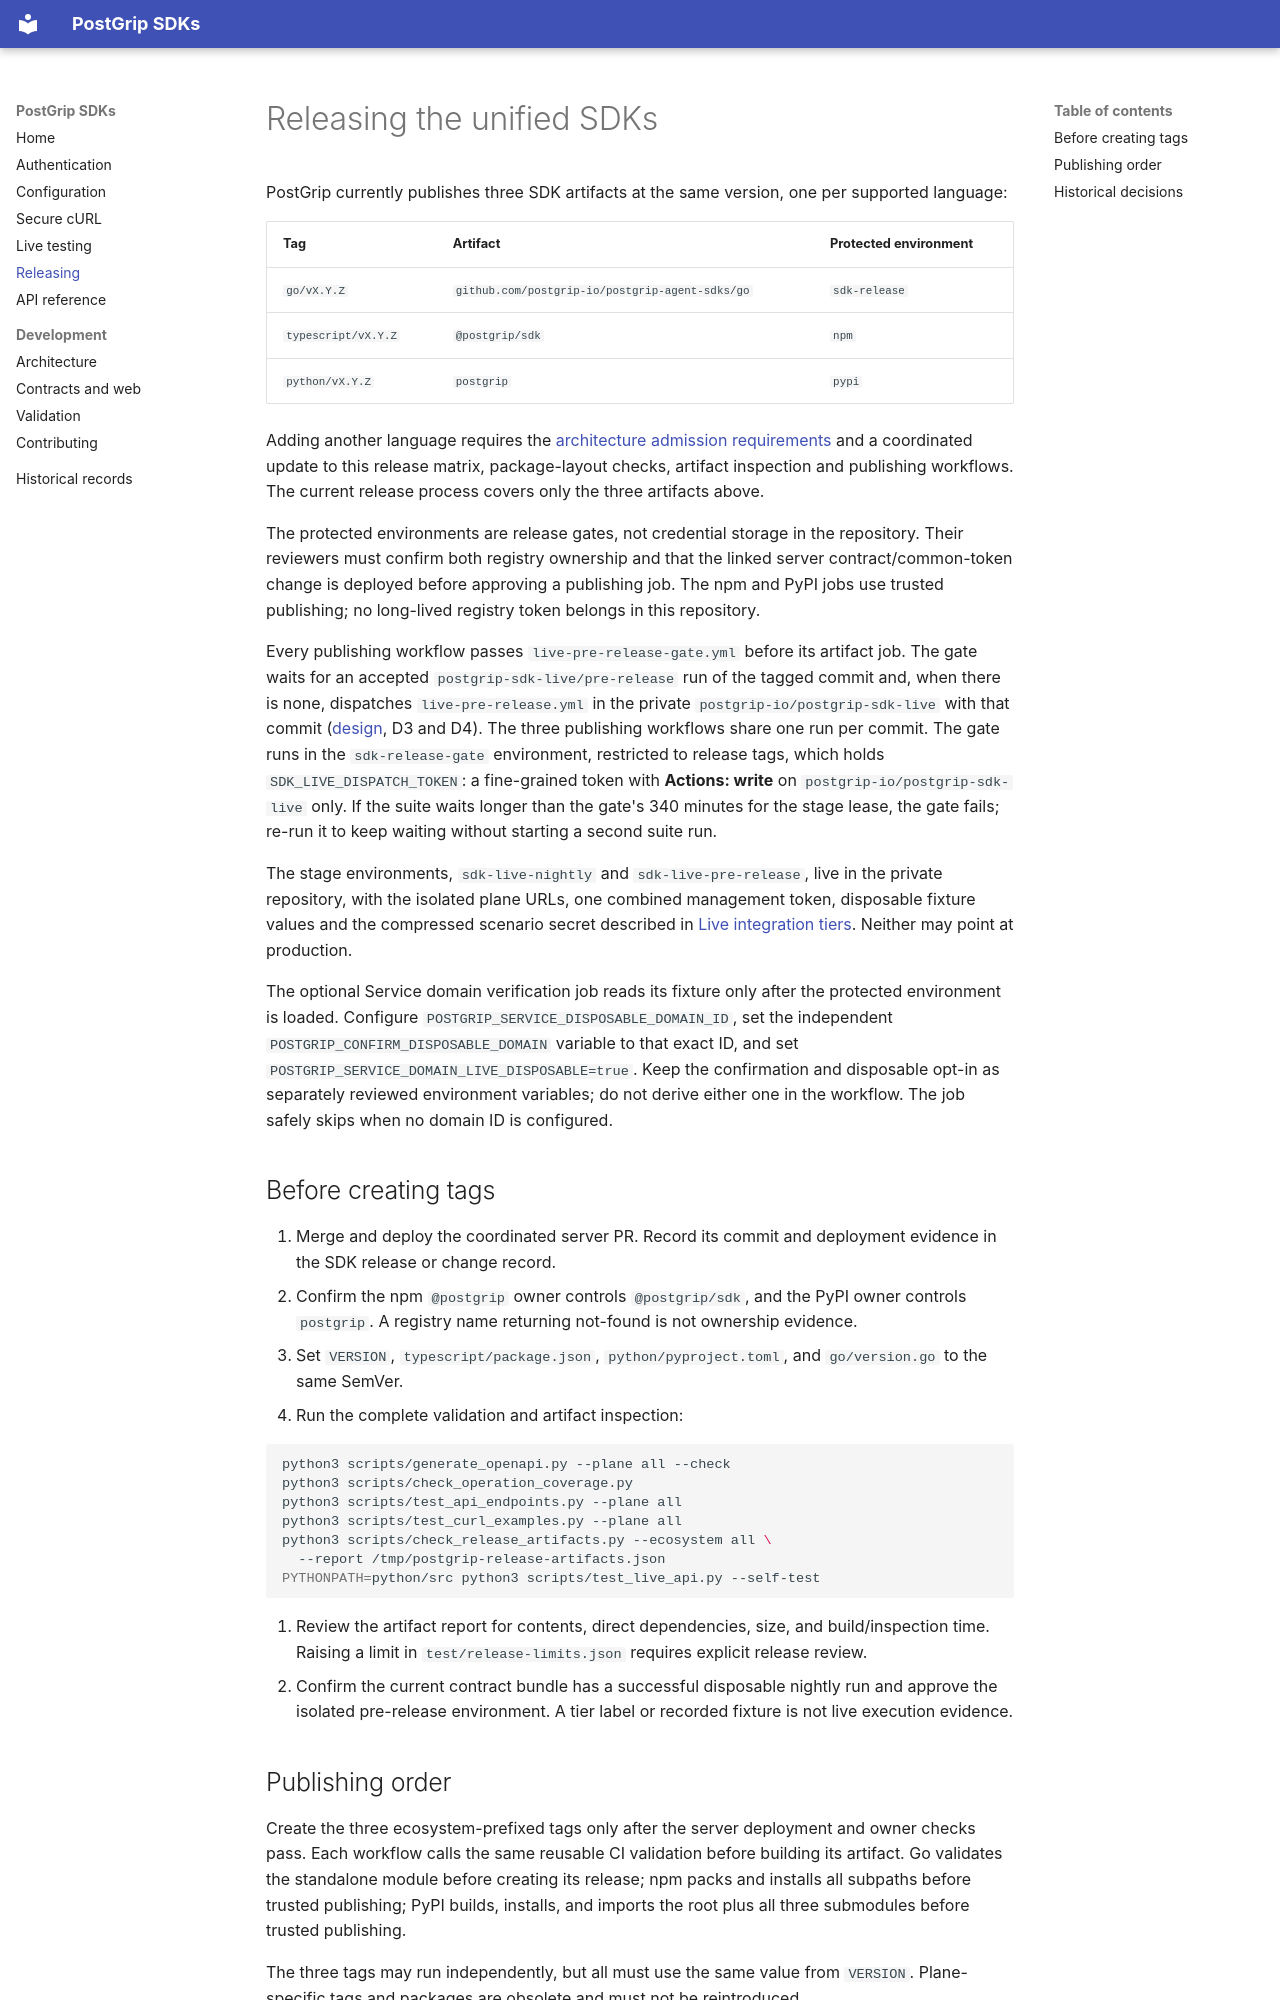

repository: postgrip-io/postgrip-sdk · page: releasing/index.html · generator: mkdocs

# Releasing the unified SDKs

PostGrip currently publishes three SDK artifacts at the same version, one per
supported language:

| Tag | Artifact | Protected environment |
| --- | --- | --- |
| `go/vX.Y.Z` | `github.com/postgrip-io/postgrip-agent-sdks/go` | `sdk-release` |
| `typescript/vX.Y.Z` | `@postgrip/sdk` | `npm` |
| `python/vX.Y.Z` | `postgrip` | `pypi` |

Adding another language requires the
[architecture admission requirements](development/architecture.md#openapi-and-language-mapping)
and a coordinated update to this release matrix, package-layout checks,
artifact inspection and publishing workflows. The current release process
covers only the three artifacts above.

The protected environments are release gates, not credential storage in the
repository. Their reviewers must confirm both registry ownership and that the
linked server contract/common-token change is deployed before approving a
publishing job. The npm and PyPI jobs use trusted publishing; no long-lived
registry token belongs in this repository.

Every publishing workflow passes `live-pre-release-gate.yml` before its
artifact job. The gate waits for an accepted `postgrip-sdk-live/pre-release`
run of the tagged commit and, when there is none, dispatches
`live-pre-release.yml` in the private `postgrip-io/postgrip-sdk-live` with that
commit ([design](design/live-suites-private-repository-20261109.md), D3 and
D4). The three publishing workflows share one run per commit. The gate runs in
the `sdk-release-gate` environment, restricted to release tags, which holds
`SDK_LIVE_DISPATCH_TOKEN`: a fine-grained token with **Actions: write** on
`postgrip-io/postgrip-sdk-live` only. If the suite waits longer than the gate's
340 minutes for the stage lease, the gate fails; re-run it to keep waiting
without starting a second suite run.

The stage environments, `sdk-live-nightly` and `sdk-live-pre-release`, live in
the private repository, with the isolated plane URLs, one combined management
token, disposable fixture values and the compressed scenario secret described
in [Live integration tiers](live-testing.md). Neither may point at production.

The optional Service domain verification job reads its fixture only after the
protected environment is loaded. Configure `POSTGRIP_SERVICE_DISPOSABLE_DOMAIN_ID`,
set the independent `POSTGRIP_CONFIRM_DISPOSABLE_DOMAIN` variable to that exact
ID, and set `POSTGRIP_SERVICE_DOMAIN_LIVE_DISPOSABLE=true`. Keep the confirmation
and disposable opt-in as separately reviewed environment variables; do not
derive either one in the workflow. The job safely skips when no domain ID is
configured.

## Before creating tags

1. Merge and deploy the coordinated server PR. Record its commit and deployment
   evidence in the SDK release or change record.
2. Confirm the npm `@postgrip` owner controls `@postgrip/sdk`, and the PyPI owner
   controls `postgrip`. A registry name returning not-found is not ownership
   evidence.
3. Set `VERSION`, `typescript/package.json`, `python/pyproject.toml`, and
   `go/version.go` to the same SemVer.
4. Run the complete validation and artifact inspection:

   ```sh
   python3 scripts/generate_openapi.py --plane all --check
   python3 scripts/check_operation_coverage.py
   python3 scripts/test_api_endpoints.py --plane all
   python3 scripts/test_curl_examples.py --plane all
   python3 scripts/check_release_artifacts.py --ecosystem all \
     --report /tmp/postgrip-release-artifacts.json
   PYTHONPATH=python/src python3 scripts/test_live_api.py --self-test
   ```

5. Review the artifact report for contents, direct dependencies, size, and
   build/inspection time. Raising a limit in `test/release-limits.json`
   requires explicit release review.
6. Confirm the current contract bundle has a successful disposable nightly run
   and approve the isolated pre-release environment. A tier label or recorded
   fixture is not live execution evidence.
